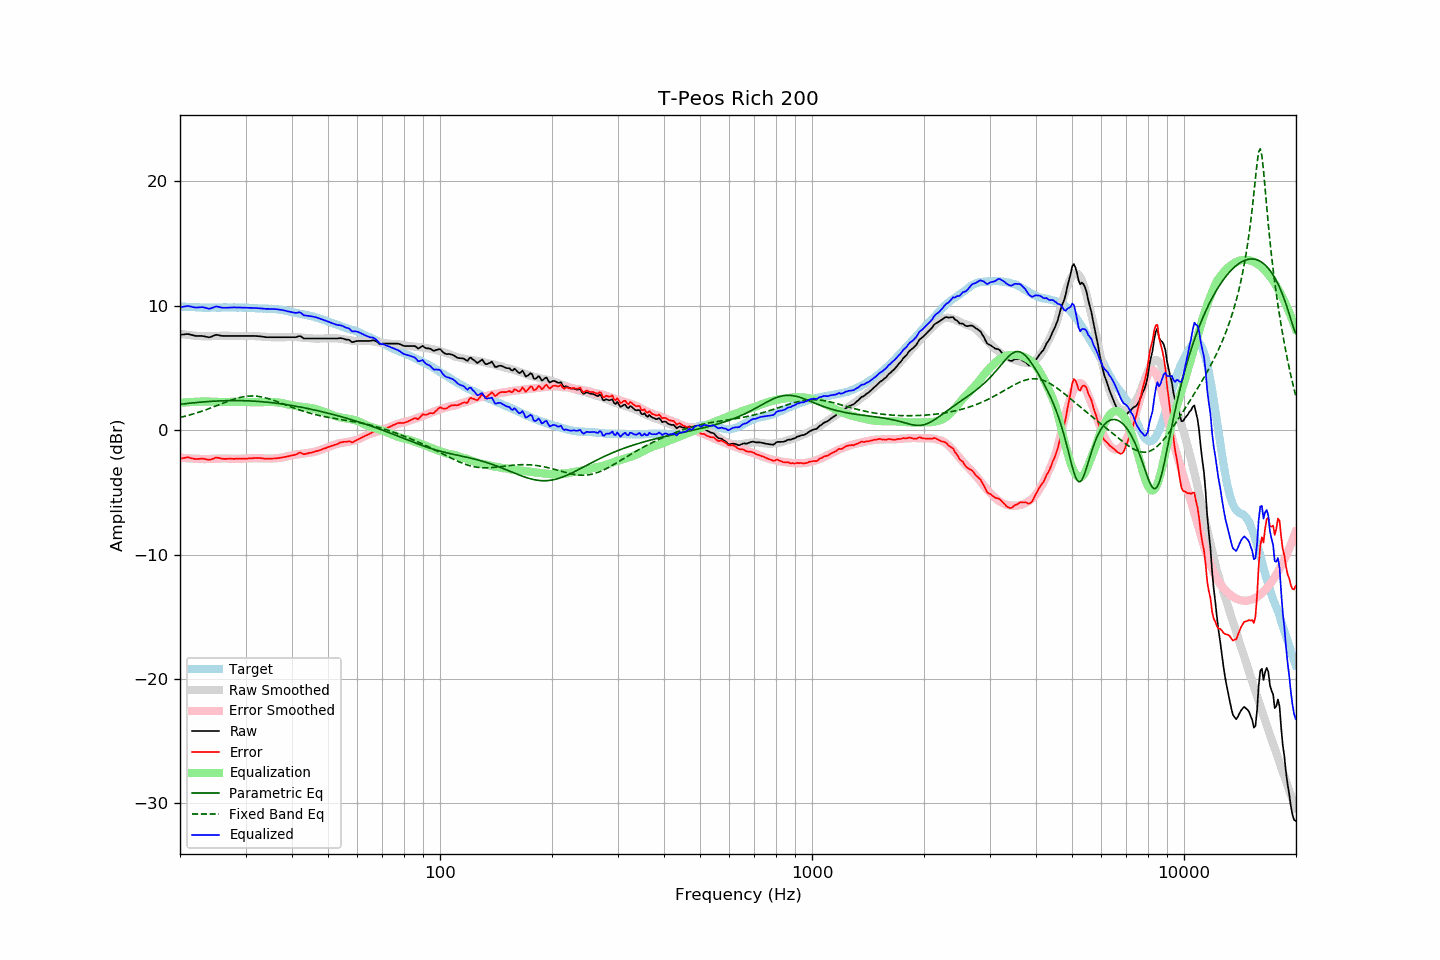

Source data for this figure (header and first rows):
frequency, raw, error, smoothed, error_smoothed, equalization, parametric_eq, fixed_band_eq, equalized_raw, equalized_smoothed, target
20.00, 7.68, -2.28, 7.75, -2.21, 2.21, 2.08, 1.03, 9.89, 9.96, 9.96
20.20, 7.69, -2.26, 7.73, -2.22, 2.22, 2.10, 1.06, 9.91, 9.95, 9.95
20.40, 7.70, -2.24, 7.71, -2.23, 2.23, 2.12, 1.09, 9.93, 9.94, 9.94
20.61, 7.72, -2.22, 7.70, -2.24, 2.24, 2.13, 1.12, 9.96, 9.93, 9.94
20.81, 7.73, -2.19, 7.68, -2.25, 2.25, 2.15, 1.16, 9.98, 9.92, 9.92
21.02, 7.74, -2.18, 7.66, -2.25, 2.25, 2.16, 1.19, 9.99, 9.92, 9.92
21.23, 7.70, -2.21, 7.65, -2.26, 2.26, 2.17, 1.23, 9.96, 9.91, 9.91
21.44, 7.67, -2.25, 7.63, -2.27, 2.27, 2.19, 1.26, 9.94, 9.90, 9.92
21.66, 7.63, -2.28, 7.62, -2.27, 2.27, 2.20, 1.30, 9.90, 9.89, 9.91
21.87, 7.60, -2.30, 7.61, -2.28, 2.28, 2.21, 1.34, 9.88, 9.89, 9.90
22.09, 7.58, -2.31, 7.60, -2.29, 2.29, 2.23, 1.38, 9.86, 9.88, 9.89
22.31, 7.58, -2.31, 7.59, -2.29, 2.29, 2.24, 1.42, 9.87, 9.88, 9.89
22.54, 7.58, -2.30, 7.57, -2.31, 2.31, 2.25, 1.46, 9.88, 9.87, 9.88
22.76, 7.58, -2.29, 7.55, -2.32, 2.32, 2.26, 1.51, 9.89, 9.87, 9.87
22.99, 7.58, -2.28, 7.55, -2.32, 2.32, 2.27, 1.55, 9.90, 9.87, 9.86
23.22, 7.55, -2.30, 7.54, -2.32, 2.32, 2.28, 1.60, 9.87, 9.86, 9.85
23.45, 7.53, -2.33, 7.54, -2.31, 2.31, 2.29, 1.64, 9.84, 9.86, 9.86
23.69, 7.50, -2.35, 7.55, -2.31, 2.31, 2.30, 1.69, 9.81, 9.86, 9.85
23.92, 7.47, -2.38, 7.56, -2.30, 2.30, 2.31, 1.74, 9.77, 9.85, 9.85
24.16, 7.50, -2.36, 7.56, -2.29, 2.29, 2.32, 1.79, 9.79, 9.85, 9.86
24.40, 7.55, -2.32, 7.57, -2.29, 2.29, 2.33, 1.84, 9.84, 9.86, 9.87
24.65, 7.60, -2.27, 7.57, -2.28, 2.28, 2.34, 1.89, 9.88, 9.86, 9.87
24.89, 7.66, -2.21, 7.58, -2.28, 2.28, 2.35, 1.94, 9.94, 9.86, 9.87
25.14, 7.67, -2.19, 7.58, -2.28, 2.28, 2.35, 1.99, 9.95, 9.86, 9.86
25.39, 7.64, -2.22, 7.59, -2.27, 2.27, 2.36, 2.04, 9.91, 9.86, 9.86
25.65, 7.61, -2.25, 7.59, -2.27, 2.27, 2.36, 2.09, 9.88, 9.87, 9.86
25.91, 7.59, -2.28, 7.60, -2.27, 2.27, 2.37, 2.14, 9.86, 9.87, 9.87
26.16, 7.58, -2.30, 7.60, -2.26, 2.26, 2.37, 2.19, 9.84, 9.87, 9.88
26.43, 7.58, -2.30, 7.61, -2.27, 2.27, 2.38, 2.24, 9.84, 9.87, 9.88
26.69, 7.58, -2.30, 7.60, -2.27, 2.27, 2.38, 2.29, 9.85, 9.87, 9.88
26.96, 7.58, -2.29, 7.59, -2.27, 2.27, 2.38, 2.34, 9.85, 9.87, 9.87
27.23, 7.58, -2.29, 7.59, -2.28, 2.28, 2.38, 2.39, 9.86, 9.87, 9.87
27.50, 7.58, -2.29, 7.58, -2.29, 2.29, 2.39, 2.43, 9.87, 9.87, 9.87
27.77, 7.58, -2.30, 7.57, -2.30, 2.30, 2.39, 2.48, 9.88, 9.87, 9.88
28.05, 7.58, -2.30, 7.57, -2.30, 2.30, 2.39, 2.52, 9.88, 9.87, 9.88
28.33, 7.58, -2.28, 7.58, -2.29, 2.29, 2.39, 2.56, 9.87, 9.87, 9.86
28.62, 7.58, -2.28, 7.58, -2.29, 2.29, 2.39, 2.59, 9.87, 9.87, 9.86
28.90, 7.58, -2.29, 7.58, -2.29, 2.29, 2.38, 2.63, 9.87, 9.87, 9.87
29.19, 7.58, -2.29, 7.58, -2.28, 2.28, 2.38, 2.66, 9.86, 9.86, 9.87
29.48, 7.58, -2.28, 7.58, -2.28, 2.28, 2.38, 2.68, 9.86, 9.86, 9.86
29.78, 7.58, -2.28, 7.58, -2.27, 2.27, 2.38, 2.71, 9.85, 9.86, 9.86
30.08, 7.58, -2.29, 7.58, -2.27, 2.27, 2.37, 2.72, 9.85, 9.85, 9.87
30.38, 7.58, -2.28, 7.58, -2.26, 2.26, 2.37, 2.74, 9.84, 9.85, 9.86
30.68, 7.58, -2.26, 7.58, -2.26, 2.26, 2.36, 2.75, 9.84, 9.84, 9.84
30.99, 7.58, -2.26, 7.58, -2.25, 2.25, 2.35, 2.75, 9.83, 9.83, 9.84
31.30, 7.58, -2.25, 7.58, -2.25, 2.25, 2.35, 2.76, 9.83, 9.83, 9.83
31.61, 7.58, -2.24, 7.57, -2.25, 2.25, 2.34, 2.75, 9.83, 9.82, 9.82
31.93, 7.58, -2.23, 7.56, -2.25, 2.25, 2.33, 2.74, 9.83, 9.81, 9.81
32.24, 7.57, -2.24, 7.55, -2.25, 2.25, 2.32, 2.73, 9.82, 9.81, 9.81
32.57, 7.56, -2.23, 7.55, -2.25, 2.25, 2.31, 2.72, 9.81, 9.80, 9.79
32.89, 7.55, -2.24, 7.54, -2.26, 2.26, 2.30, 2.70, 9.81, 9.79, 9.79
33.22, 7.53, -2.26, 7.53, -2.26, 2.26, 2.29, 2.67, 9.79, 9.79, 9.79
33.55, 7.51, -2.27, 7.52, -2.27, 2.27, 2.28, 2.64, 9.77, 9.78, 9.78
33.89, 7.49, -2.30, 7.51, -2.27, 2.27, 2.27, 2.61, 9.76, 9.78, 9.79
34.23, 7.48, -2.29, 7.50, -2.27, 2.27, 2.26, 2.58, 9.75, 9.77, 9.77
34.57, 7.48, -2.29, 7.49, -2.28, 2.28, 2.25, 2.54, 9.76, 9.77, 9.77
34.92, 7.48, -2.28, 7.49, -2.28, 2.28, 2.23, 2.50, 9.76, 9.76, 9.76
35.27, 7.48, -2.29, 7.48, -2.28, 2.28, 2.22, 2.46, 9.76, 9.76, 9.77
35.62, 7.48, -2.27, 7.48, -2.27, 2.27, 2.20, 2.42, 9.75, 9.75, 9.75
35.97, 7.48, -2.27, 7.47, -2.26, 2.26, 2.19, 2.37, 9.74, 9.74, 9.75
... 635 more rows
